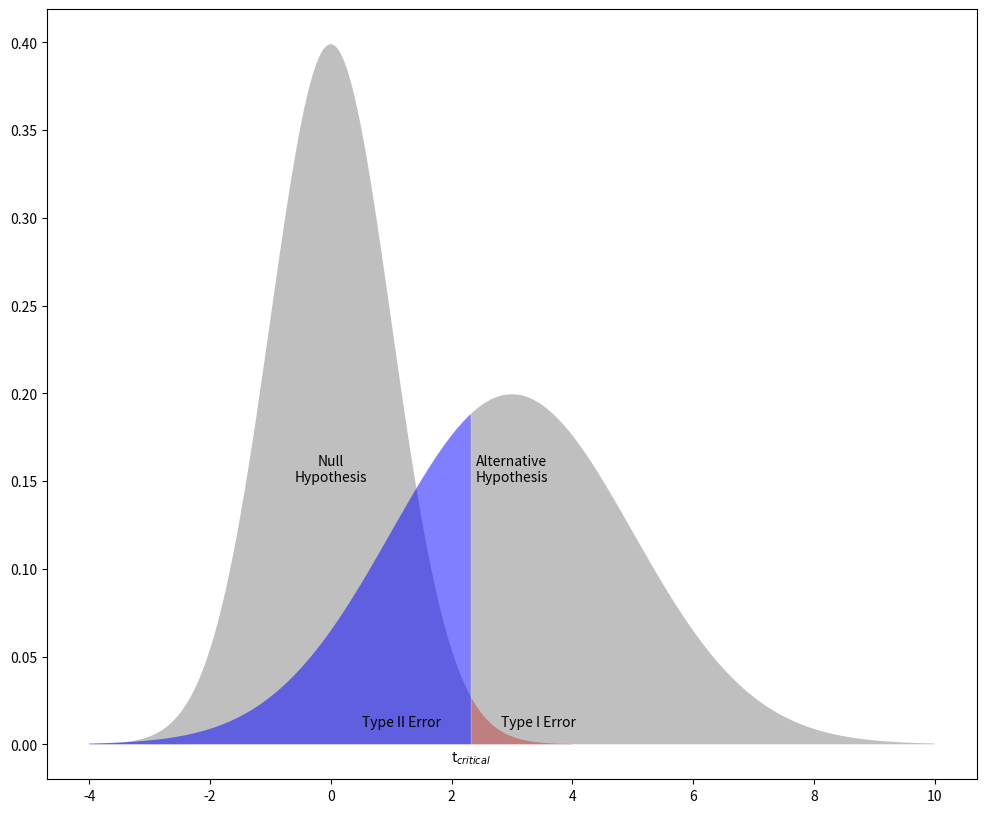

This chart was generated by the following Python code:
import time
from scipy.stats import norm
import pandas as pd
import seaborn as sns
import numpy as np
import matplotlib.pyplot as plt

start_time = time.time()

plt.figure(figsize=(12, 10))
alpha = 0.01
h_null = norm()
critical_value = -h_null.ppf(alpha)
x = np.arange(-4.0, critical_value, 0.01)
plt.fill_between(x, h_null.pdf(x), facecolor='grey', alpha=0.5)
x = np.arange(critical_value, 4.0, 0.01)
plt.fill_between(x, h_null.pdf(x), facecolor='red', alpha=0.5)
h_alt = norm(loc=3.0, scale=2.0)
x = np.arange(-4.0, critical_value, 0.01)
plt.fill_between(x, h_alt.pdf(x), facecolor='blue', alpha=0.5)
x = np.arange(critical_value, 10.0, 0.01)
plt.fill_between(x, h_alt.pdf(x), facecolor='grey', alpha=0.5)
plt.text(x=0.0, y=0.15, s="Null\nHypothesis", ha='center')
plt.text(x=3.0, y=0.15, s="Alternative\nHypothesis", ha='center')
plt.text(x=critical_value + 0.5, y=0.01, s="Type I Error", ha='left')
plt.text(x=critical_value - 0.5, y=0.01, s="Type II Error", ha='right')
plt.text(critical_value, -0.01, 't$_{critical}$', ha='center')
print("--- %s seconds ---" % (time.time() - start_time))
plt.show()
